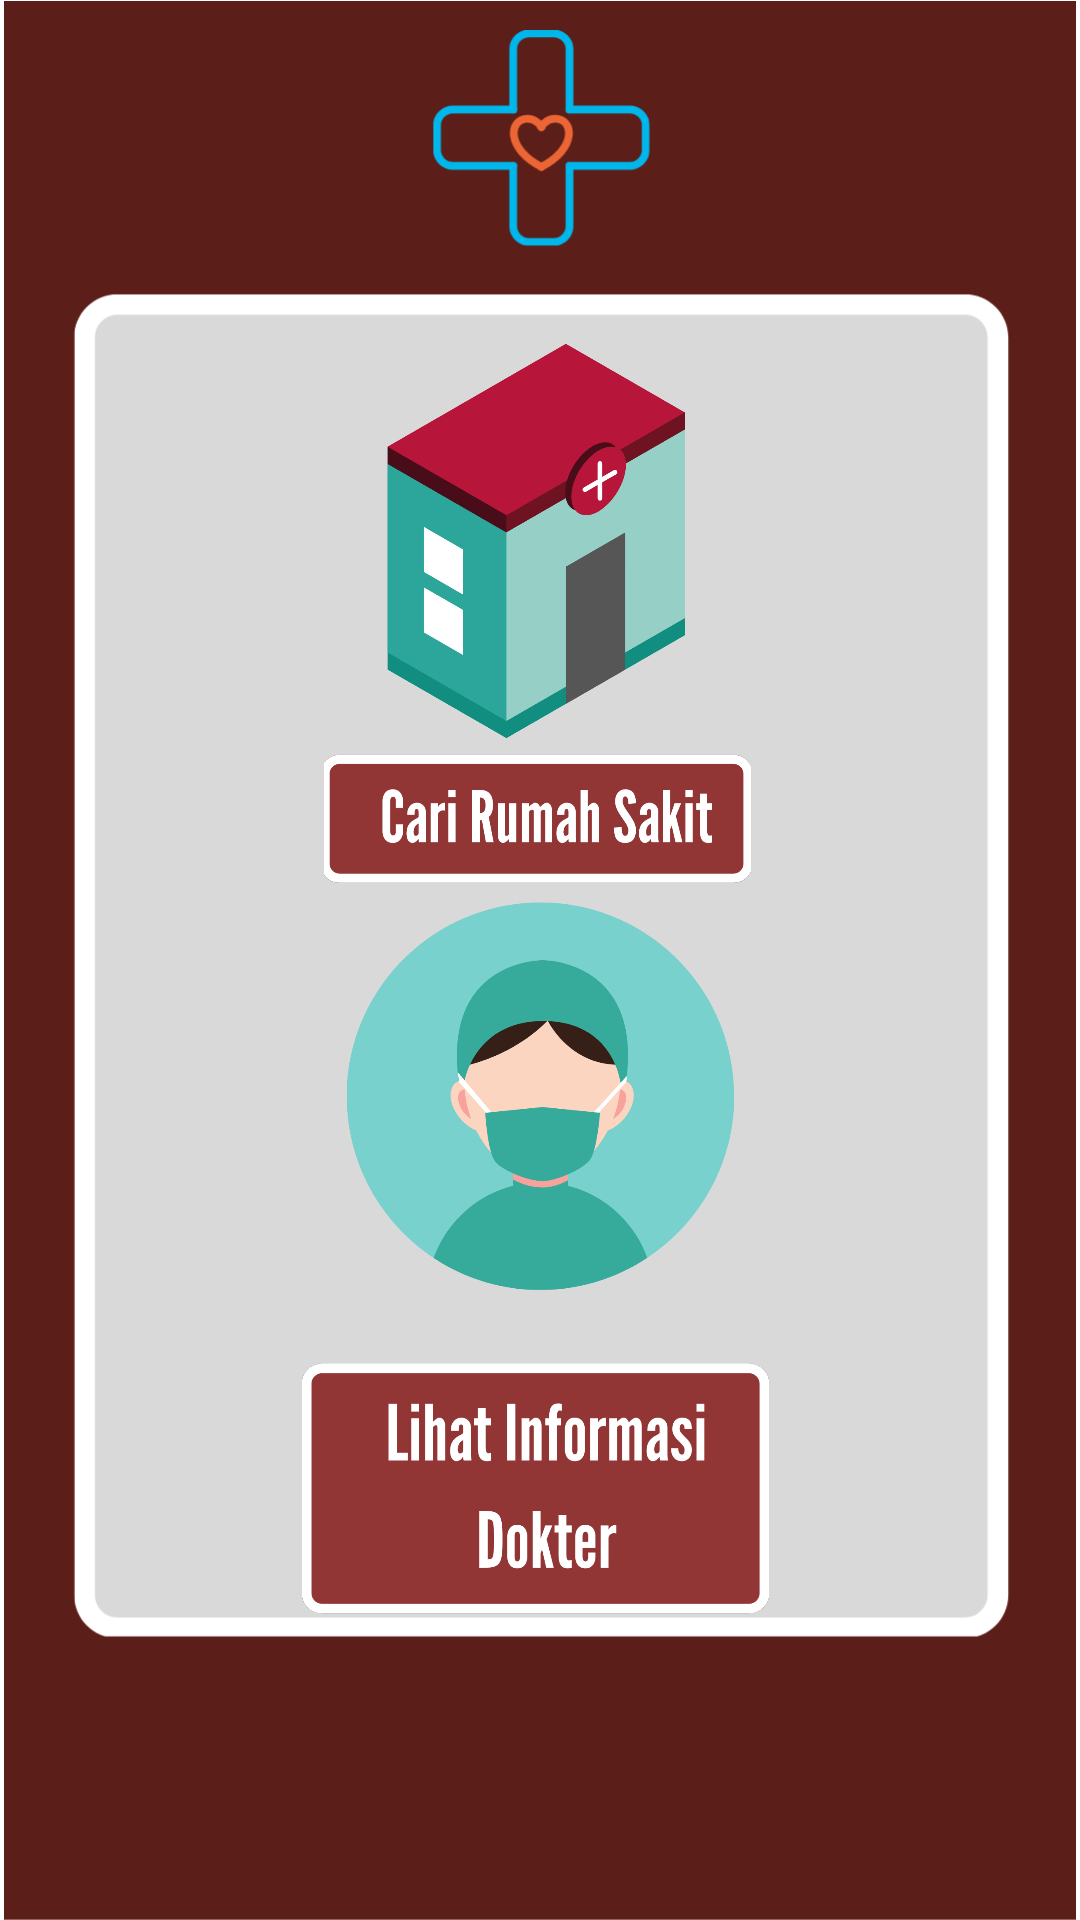

Write the Android layout XML for this screen, with the resource values it uses.
<!-- AndroidManifest.xml: application theme Theme.HospitalFinder -->
<!-- res/layout/activity_main.xml -->
<?xml version="1.0" encoding="utf-8"?>
<androidx.constraintlayout.widget.ConstraintLayout xmlns:android="http://schemas.android.com/apk/res/android"
    xmlns:app="http://schemas.android.com/apk/res-auto"
    xmlns:tools="http://schemas.android.com/tools"
    android:layout_width="match_parent"
    android:layout_height="match_parent"
    tools:context=".activity.MainMenuActivity">

    <ImageView
        android:id="@+id/background"
        android:layout_width="wrap_content"
        android:layout_height="wrap_content"
        android:layout_marginTop="8dp"
        android:layout_marginEnd="16dp"
        app:layout_constraintBottom_toBottomOf="parent"
        app:layout_constraintEnd_toEndOf="parent"
        app:layout_constraintHorizontal_bias="0.0"
        app:layout_constraintStart_toStartOf="parent"
        app:layout_constraintTop_toTopOf="parent"
        app:layout_constraintVertical_bias="0.97"
        app:srcCompat="@drawable/background" />

    <ImageView
        android:id="@+id/doctor_logo"
        android:layout_width="155dp"
        android:layout_height="160dp"
        app:layout_constraintBottom_toBottomOf="parent"
        app:layout_constraintEnd_toEndOf="parent"
        app:layout_constraintStart_toStartOf="parent"
        app:layout_constraintTop_toTopOf="parent"
        app:layout_constraintVertical_bias="0.6"
        app:srcCompat="@drawable/doctor_logo" />

    <ImageView
        android:id="@+id/cari_rs_button"
        android:layout_width="153dp"
        android:layout_height="44dp"
        android:layout_marginTop="8dp"
        android:layout_marginBottom="8dp"
        app:layout_constraintBottom_toTopOf="@+id/doctor_logo"
        app:layout_constraintEnd_toEndOf="parent"
        app:layout_constraintHorizontal_bias="0.496"
        app:layout_constraintStart_toStartOf="parent"
        app:layout_constraintTop_toBottomOf="@+id/hospital_logo"
        app:layout_constraintVertical_bias="0.444"
        app:srcCompat="@drawable/carirs_button" />

    <ImageView
        android:id="@+id/lht_info_dokt_button"
        android:layout_width="158dp"
        android:layout_height="96dp"
        android:layout_marginBottom="108dp"
        app:layout_constraintBottom_toBottomOf="parent"
        app:layout_constraintEnd_toEndOf="parent"
        app:layout_constraintHorizontal_bias="0.494"
        app:layout_constraintStart_toStartOf="parent"
        app:layout_constraintTop_toBottomOf="@+id/doctor_logo"
        app:layout_constraintVertical_bias="0.0"
        app:srcCompat="@drawable/lihat_informasi_dokter_logo" />

    <ImageView
        android:id="@+id/hospital_logo"
        android:layout_width="138dp"
        android:layout_height="148dp"
        app:layout_constraintBottom_toBottomOf="parent"
        app:layout_constraintEnd_toEndOf="parent"
        app:layout_constraintHorizontal_bias="0.494"
        app:layout_constraintStart_toStartOf="parent"
        app:layout_constraintTop_toTopOf="parent"
        app:layout_constraintVertical_bias="0.216"
        app:srcCompat="@drawable/hospital_logo" />

</androidx.constraintlayout.widget.ConstraintLayout>
<!-- resources referenced by this layout -->
<resources>
  <!-- drawable background: png bitmap (drawable, 21442 bytes) -->
  <!-- drawable carirs_button: png bitmap (drawable, 24072 bytes) -->
  <!-- drawable doctor_logo: png bitmap (drawable, 54189 bytes) -->
  <!-- drawable hospital_logo: png bitmap (drawable, 52601 bytes) -->
  <!-- drawable lihat_informasi_dokter_logo: png bitmap (drawable, 23823 bytes) -->
  <style name="Theme.HospitalFinder" parent="Theme.MaterialComponents.DayNight.NoActionBar">
          
          <item name="android:editTextColor">@android:color/black</item>
          <item name="colorPrimary">#552117</item>
          <item name="colorPrimaryVariant">#552117</item>
          <item name="colorOnPrimary">@color/white</item>
          
          <item name="colorSecondary">@color/teal_200</item>
          <item name="colorSecondaryVariant">@color/teal_700</item>
          <item name="colorOnSecondary">@color/black</item>
          
          <item name="android:statusBarColor">?attr/colorPrimaryVariant</item>
          
      </style>
  <color name="white">#FFFFFFFF</color>
  <color name="teal_200">#FF03DAC5</color>
  <color name="teal_700">#FF018786</color>
  <color name="black">#FF000000</color>
</resources>
